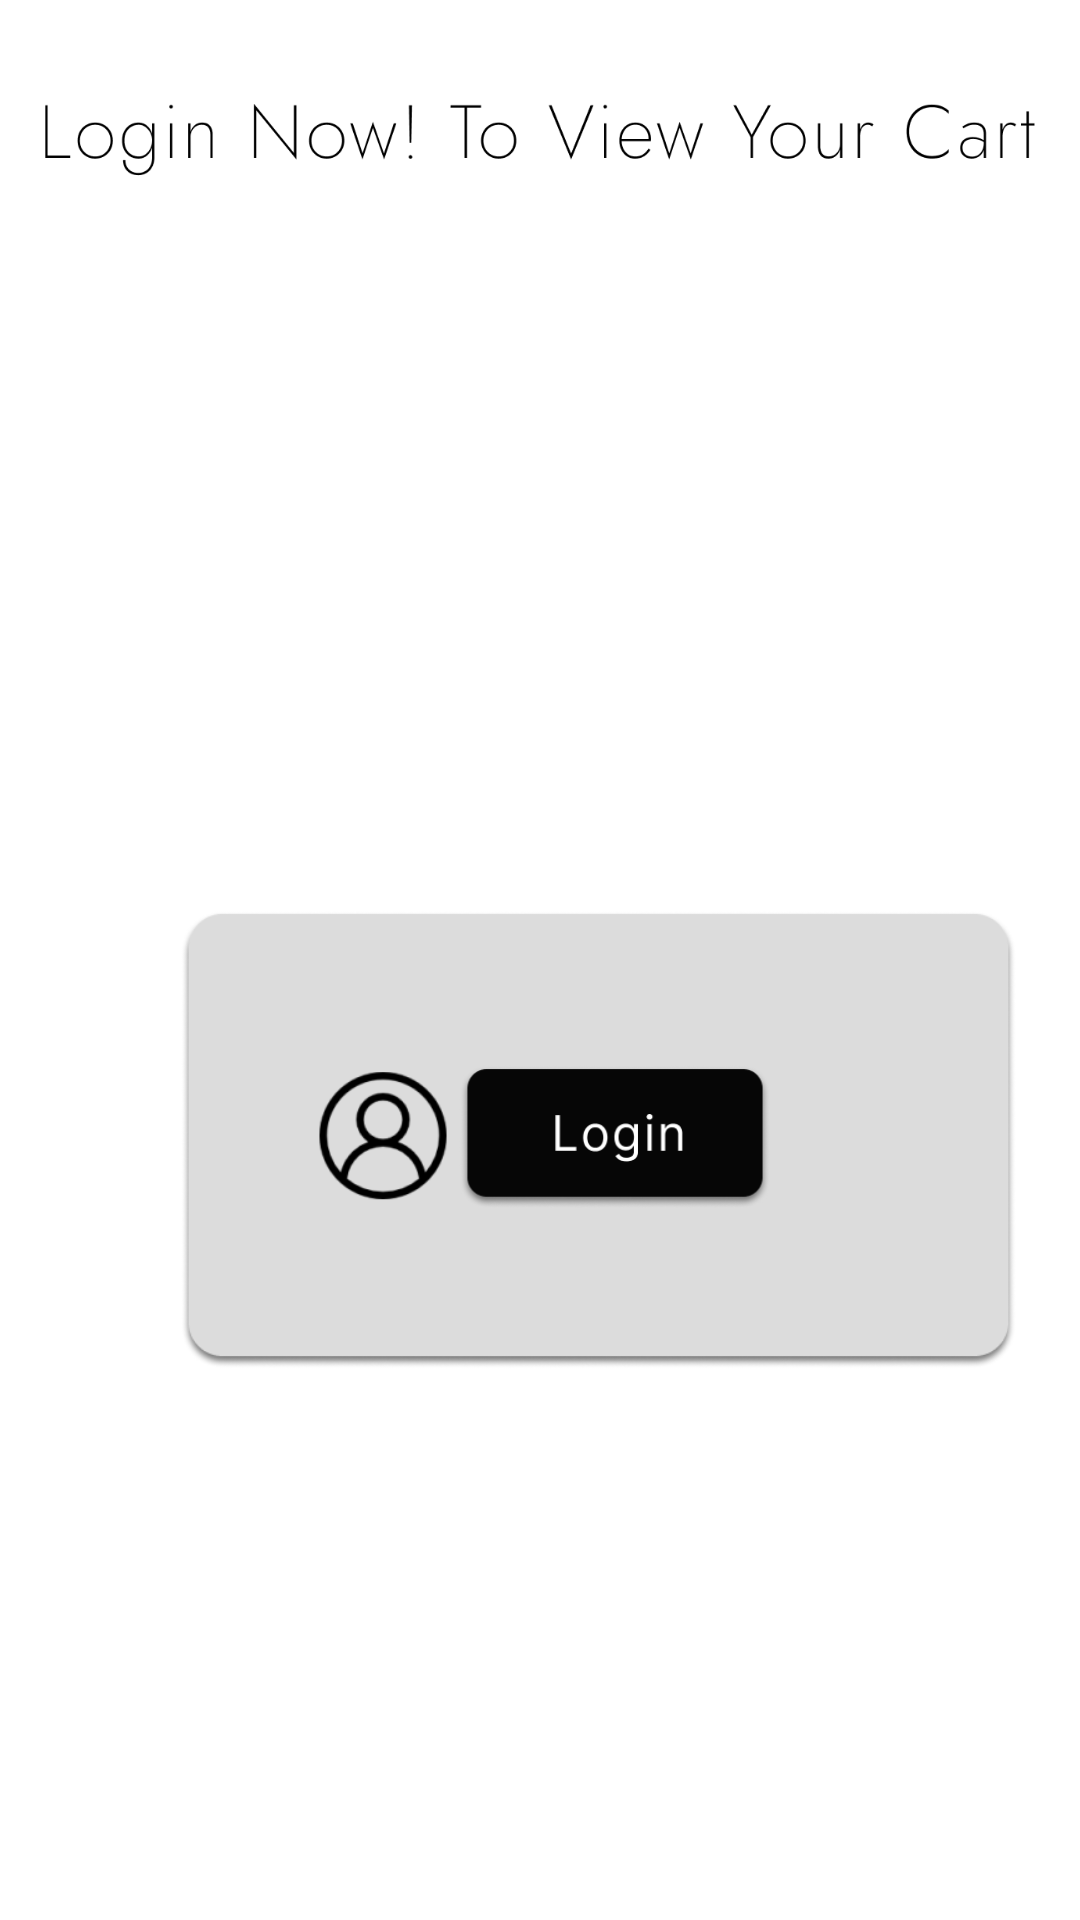

Produce the Android XML layout that renders to this screen, including the resource entries it uses.
<!-- AndroidManifest.xml: application theme Theme.E_buystart -->
<!-- res/layout/activity_cart_for_onclick.xml -->
<?xml version="1.0" encoding="utf-8"?>
<RelativeLayout xmlns:android="http://schemas.android.com/apk/res/android"
    xmlns:app="http://schemas.android.com/apk/res-auto"
    xmlns:tools="http://schemas.android.com/tools"
    android:layout_width="match_parent"
    android:background="#fff"
    android:layout_height="match_parent"
    tools:context=".cart_for_onclick">

    <ImageView
        android:layout_width="match_parent"
        android:layout_marginLeft="15dp"
        android:layout_marginRight="15dp"
        android:layout_height="wrap_content"
        android:src="@drawable/toviewcart"/>

    <ImageView

        android:layout_width="279dp"
        android:layout_height="160dp"
        android:layout_marginLeft="60dp"
        android:layout_marginTop="300dp"
        android:src="@drawable/loginnow" />

    <ImageView
        style="@style/Widget.AppCompat.Button.Borderless"
        android:layout_width="130dp"
        android:layout_height="68dp"
        android:layout_marginLeft="140dp"
        android:layout_marginTop="345dp"
        android:src="@drawable/loginnowbutton" />


</RelativeLayout>
<!-- resources referenced by this layout -->
<resources>
  <!-- drawable loginnow: png bitmap (drawable, 21113 bytes) -->
  <!-- drawable loginnowbutton: png bitmap (drawable, 8935 bytes) -->
  <!-- drawable toviewcart: png bitmap (drawable, 11199 bytes) -->
  <style name="Theme.E_buystart" parent="Base.Theme.E_buystart" />
  <style name="Base.Theme.E_buystart" parent="Theme.Material3.DayNight.NoActionBar">
          
          
      </style>
</resources>
